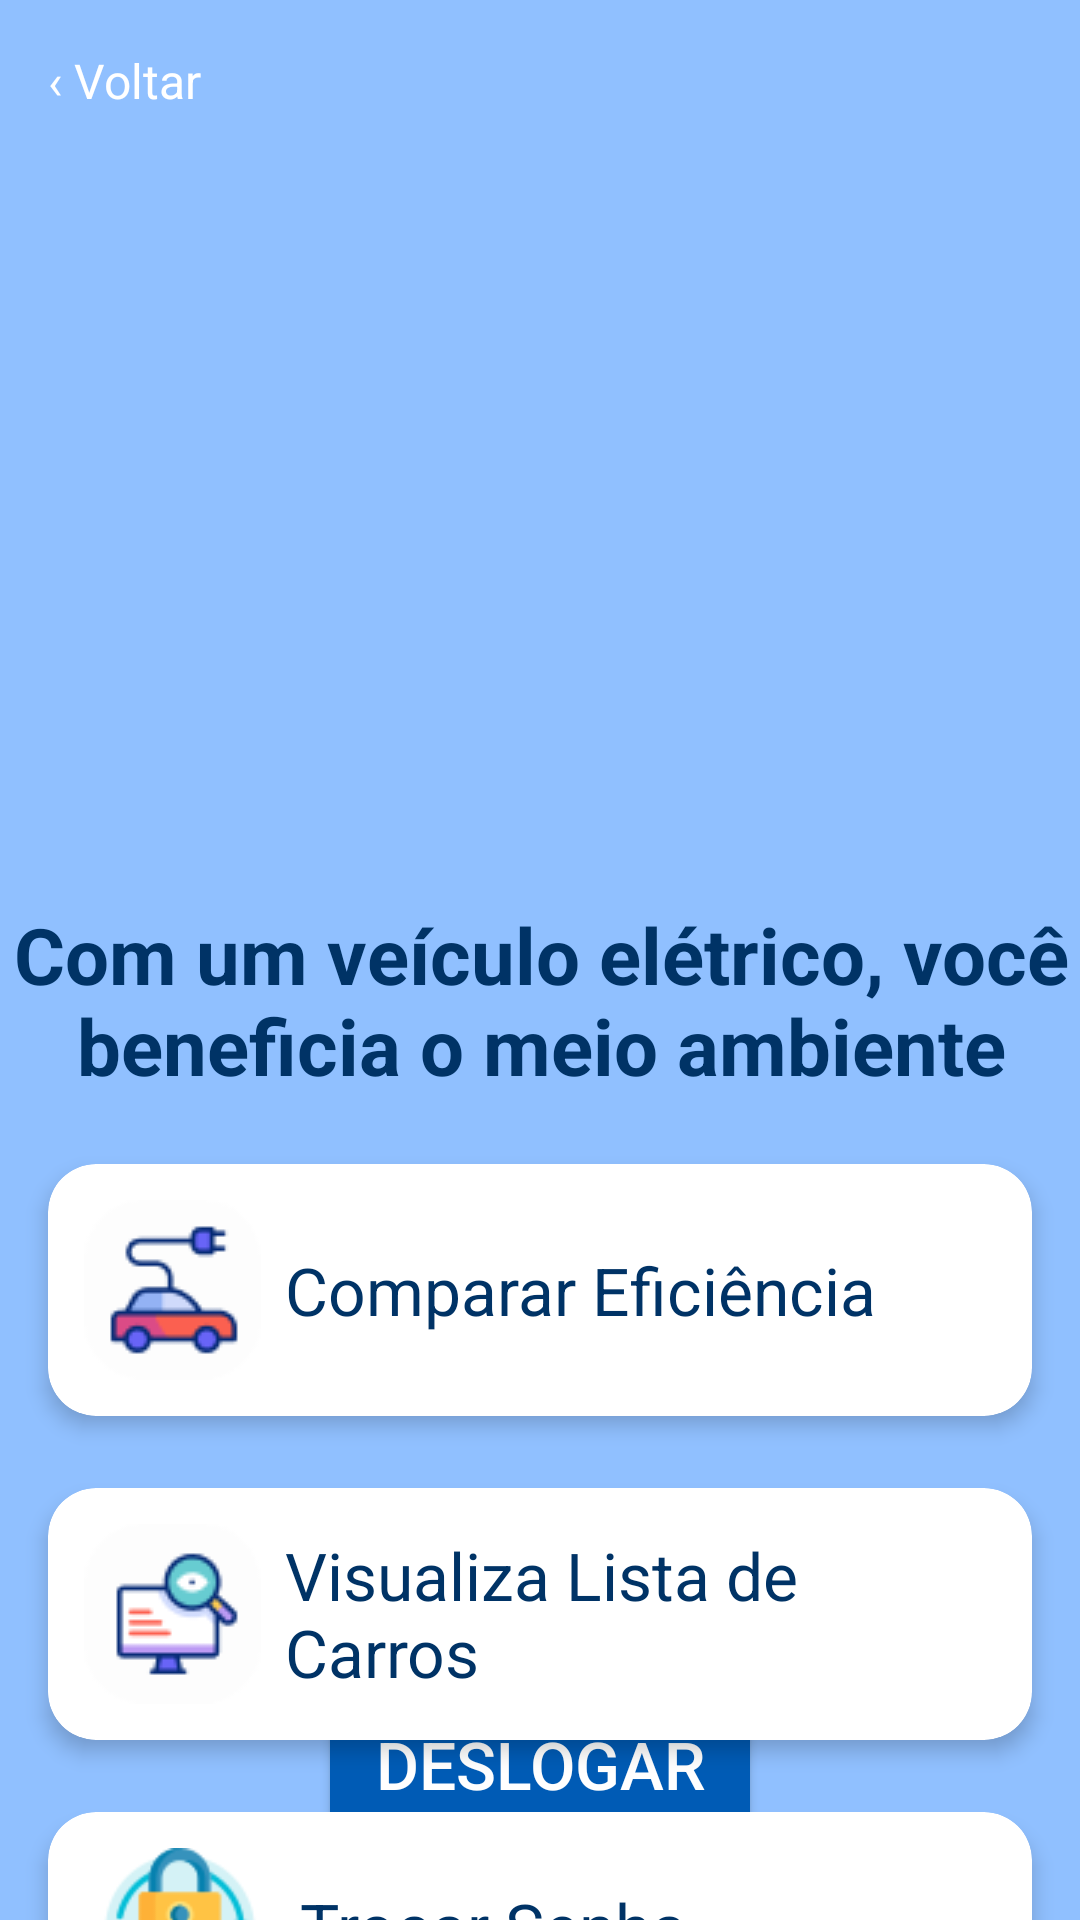

The Android layout XML behind this screen, and the referenced resources:
<!-- AndroidManifest.xml: application theme Theme.ElectriXDrive -->
<!-- res/layout/activity_menu.xml -->
<?xml version="1.0" encoding="utf-8"?>
<androidx.constraintlayout.widget.ConstraintLayout xmlns:android="http://schemas.android.com/apk/res/android"
    xmlns:app="http://schemas.android.com/apk/res-auto"
    xmlns:tools="http://schemas.android.com/tools"
    android:layout_width="match_parent"
    android:layout_height="match_parent"
    android:background="#90C0FF"
    tools:context=".MenuActivity">

    <ImageView
        android:id="@+id/topGifImage"
        android:layout_width="0dp"
        android:layout_height="295dp"
        android:scaleType="centerCrop"
        app:layout_constraintEnd_toEndOf="parent"
        app:layout_constraintStart_toStartOf="parent"
        app:layout_constraintTop_toTopOf="parent" />

    <TextView
        android:id="@+id/btnVoltar"
        android:layout_width="wrap_content"
        android:layout_height="wrap_content"
        android:background="@android:color/transparent"
        android:padding="16dp"
        android:text="‹ Voltar"
        android:textColor="#FFFFFF"
        android:textSize="16sp"
        app:layout_constraintStart_toStartOf="parent"
        app:layout_constraintTop_toTopOf="parent"
        tools:ignore="HardcodedText" />

    <TextView
        android:id="@+id/titleText"
        android:layout_width="395dp"
        android:layout_height="77dp"
        android:gravity="center"
        android:text="Com um veículo elétrico, você beneficia o meio ambiente"
        android:textColor="#003366"
        android:textSize="26sp"
        android:textStyle="bold"
        app:layout_constraintEnd_toEndOf="parent"
        app:layout_constraintStart_toStartOf="parent"
        app:layout_constraintTop_toBottomOf="@id/topGifImage" />

    <androidx.cardview.widget.CardView
        android:id="@+id/compareEfficiencyCard"
        android:layout_width="0dp"
        android:layout_height="wrap_content"
        android:layout_marginHorizontal="16dp"
        android:layout_marginTop="16dp"
        app:cardCornerRadius="16dp"
        app:cardElevation="4dp"
        app:layout_constraintEnd_toEndOf="parent"
        app:layout_constraintStart_toStartOf="parent"
        app:layout_constraintTop_toBottomOf="@id/titleText">

        <LinearLayout
            android:layout_width="match_parent"
            android:layout_height="wrap_content"
            android:gravity="center_vertical"
            android:orientation="horizontal"
            android:padding="12dp">

            <ImageView
                android:layout_width="wrap_content"
                android:layout_height="wrap_content"
                android:src="@drawable/insert" />

            <TextView
                android:layout_width="wrap_content"
                android:layout_height="wrap_content"
                android:layout_marginStart="8dp"
                android:text="Comparar Eficiência"
                android:textColor="#003366"
                android:textSize="22sp" />
        </LinearLayout>
    </androidx.cardview.widget.CardView>

    <androidx.cardview.widget.CardView
        android:id="@+id/removeVehicleCard"
        android:layout_width="0dp"
        android:layout_height="wrap_content"
        android:layout_marginHorizontal="16dp"
        android:layout_marginTop="24dp"
        app:cardCornerRadius="16dp"
        app:cardElevation="4dp"
        app:layout_constraintEnd_toEndOf="parent"
        app:layout_constraintStart_toStartOf="parent"
        app:layout_constraintTop_toBottomOf="@id/compareEfficiencyCard">

        <LinearLayout
            android:layout_width="match_parent"
            android:layout_height="wrap_content"
            android:gravity="center_vertical"
            android:orientation="horizontal"
            android:padding="12dp">

            <ImageView
                android:layout_width="wrap_content"
                android:layout_height="wrap_content"
                android:src="@drawable/view" />

            <TextView
                android:layout_width="wrap_content"
                android:layout_height="wrap_content"
                android:layout_marginStart="8dp"
                android:text="Visualiza Lista de Carros"
                android:textColor="#003366"
                android:textSize="22sp" />
        </LinearLayout>
    </androidx.cardview.widget.CardView>

    <androidx.cardview.widget.CardView
        android:id="@+id/changePasswordCard"
        android:layout_width="0dp"
        android:layout_height="wrap_content"
        android:layout_marginHorizontal="16dp"
        android:layout_marginTop="24dp"
        app:cardCornerRadius="16dp"
        app:cardElevation="4dp"
        app:layout_constraintEnd_toEndOf="parent"
        app:layout_constraintStart_toStartOf="parent"
        app:layout_constraintTop_toBottomOf="@id/removeVehicleCard">

        <LinearLayout
            android:layout_width="match_parent"
            android:layout_height="wrap_content"
            android:gravity="center_vertical"
            android:orientation="horizontal"
            android:padding="12dp">

            <ImageView
                android:layout_width="wrap_content"
                android:layout_height="52dp"
                android:src="@drawable/cadeado" />

            <TextView
                android:layout_width="wrap_content"
                android:layout_height="wrap_content"
                android:layout_marginStart="8dp"
                android:text="Trocar Senha"
                android:textColor="#003366"
                android:textSize="22sp" />
        </LinearLayout>
    </androidx.cardview.widget.CardView>

    <Button
        android:id="@+id/btnLogout"
        android:layout_width="148dp"
        android:layout_height="54dp"
        android:layout_marginBottom="25dp"
        android:backgroundTint="#005BB5"
        android:text="Deslogar"
        android:textColor="#FFFFFF"
        android:textSize="22sp"
        app:layout_constraintBottom_toBottomOf="parent"
        app:layout_constraintEnd_toEndOf="parent"
        app:layout_constraintStart_toStartOf="parent" />

</androidx.constraintlayout.widget.ConstraintLayout>
<!-- resources referenced by this layout -->
<resources>
  <!-- drawable cadeado: png bitmap (drawable, 4584 bytes) -->
  <!-- drawable insert: png bitmap (drawable, 2566 bytes) -->
  <!-- drawable view: png bitmap (drawable, 2556 bytes) -->
  <style name="Theme.ElectriXDrive" parent="Base.Theme.ElectriXDrive" />
  <style name="Base.Theme.ElectriXDrive" parent="Theme.Material3.DayNight.NoActionBar">
          
          
      </style>
</resources>
